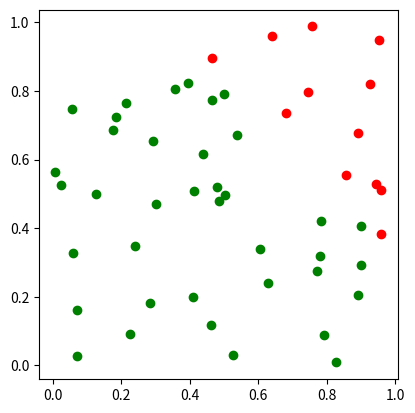
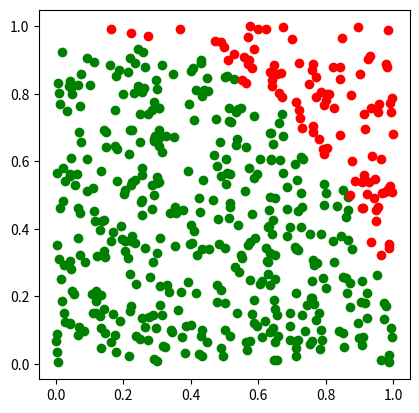
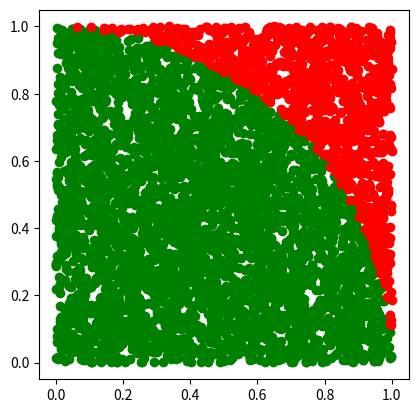

Here is the Python script that generated these plots, in order: (Note: this script raises an exception after producing the figures.)
import math 

def calc_pi(num_attempts, display_plot=False):

    import matplotlib
    import matplotlib.pyplot as plt
    from random import random
    
    inside = 0

    x_inside = []
    y_inside = []
    x_outside = []
    y_outside = []

    for _ in range(num_attempts):
        x = random()
        y = random()
        if x**2+y**2 <= 1:
            inside += 1
            x_inside.append(x)
            y_inside.append(y)
        else:
            x_outside.append(x)
            y_outside.append(y)

    pi = 4*inside/num_attempts
    
    if display_plot:
        fig, ax = plt.subplots()
        ax.set_aspect('equal')
        ax.scatter(x_inside, y_inside, color='g')
        ax.scatter(x_outside, y_outside, color='r')
    
    return pi

print('Attempting Monte Carlo Simulation with {} attempts. Pi: {} '.format(50, calc_pi(50, True)))
print('Attempting Monte Carlo Simulation with {} attempts. Pi: {} '.format(500, calc_pi(500, True)))
print('Attempting Monte Carlo Simulation with {} attempts. Pi: {} '.format(5_000, calc_pi(5_000, True)))
print('Attempting Monte Carlo Simulation with {} attempts. Pi: {} '.format(50_000, calc_pi(50_000, True)))

print('Real PI: {}'.format(math.pi))



def plot_attempt_pi_MC_n_times(num_times, mc_attempts):

    # ok, lets use this function to try to see what the drift between that and Pi is.
    import matplotlib.pyplot as plt
    import statistics

    pi_vals = []

    for i in range(num_times):
        pi = calc_pi(mc_attempts)
        pi_vals.append(pi)

    attempt = list(range(1, num_times + 1))
    actual_pi = [math.pi]*num_times

    plt.plot(attempt, pi_vals)
    plt.plot(attempt, actual_pi)
    # a really simple arithmetic way of getting pretty close
    plt.plot(attempt, [22/7]*num_times)
    avg = statistics.mean(pi_vals)
    
    plt.plot(attempt, [avg]*num_times)
    print('Avg: {}. Diff to actual Pi: {}'.format(avg, math.pi - avg))
    plt.show()
    return pi_vals

    

ax = plot_attempt_pi_MC_n_times(100, 50)
x = plot_attempt_pi_MC_n_times(100, 500)
y = plot_attempt_pi_MC_n_times(100, 5_000)
z = plot_attempt_pi_MC_n_times(100, 50_000)
display(calc_pi(5000000))
print('calc_pi(5000000): {}. Diff to actual Pi: {}'.format(calc_pi(5000000), math.pi - calc_pi(5000000)))